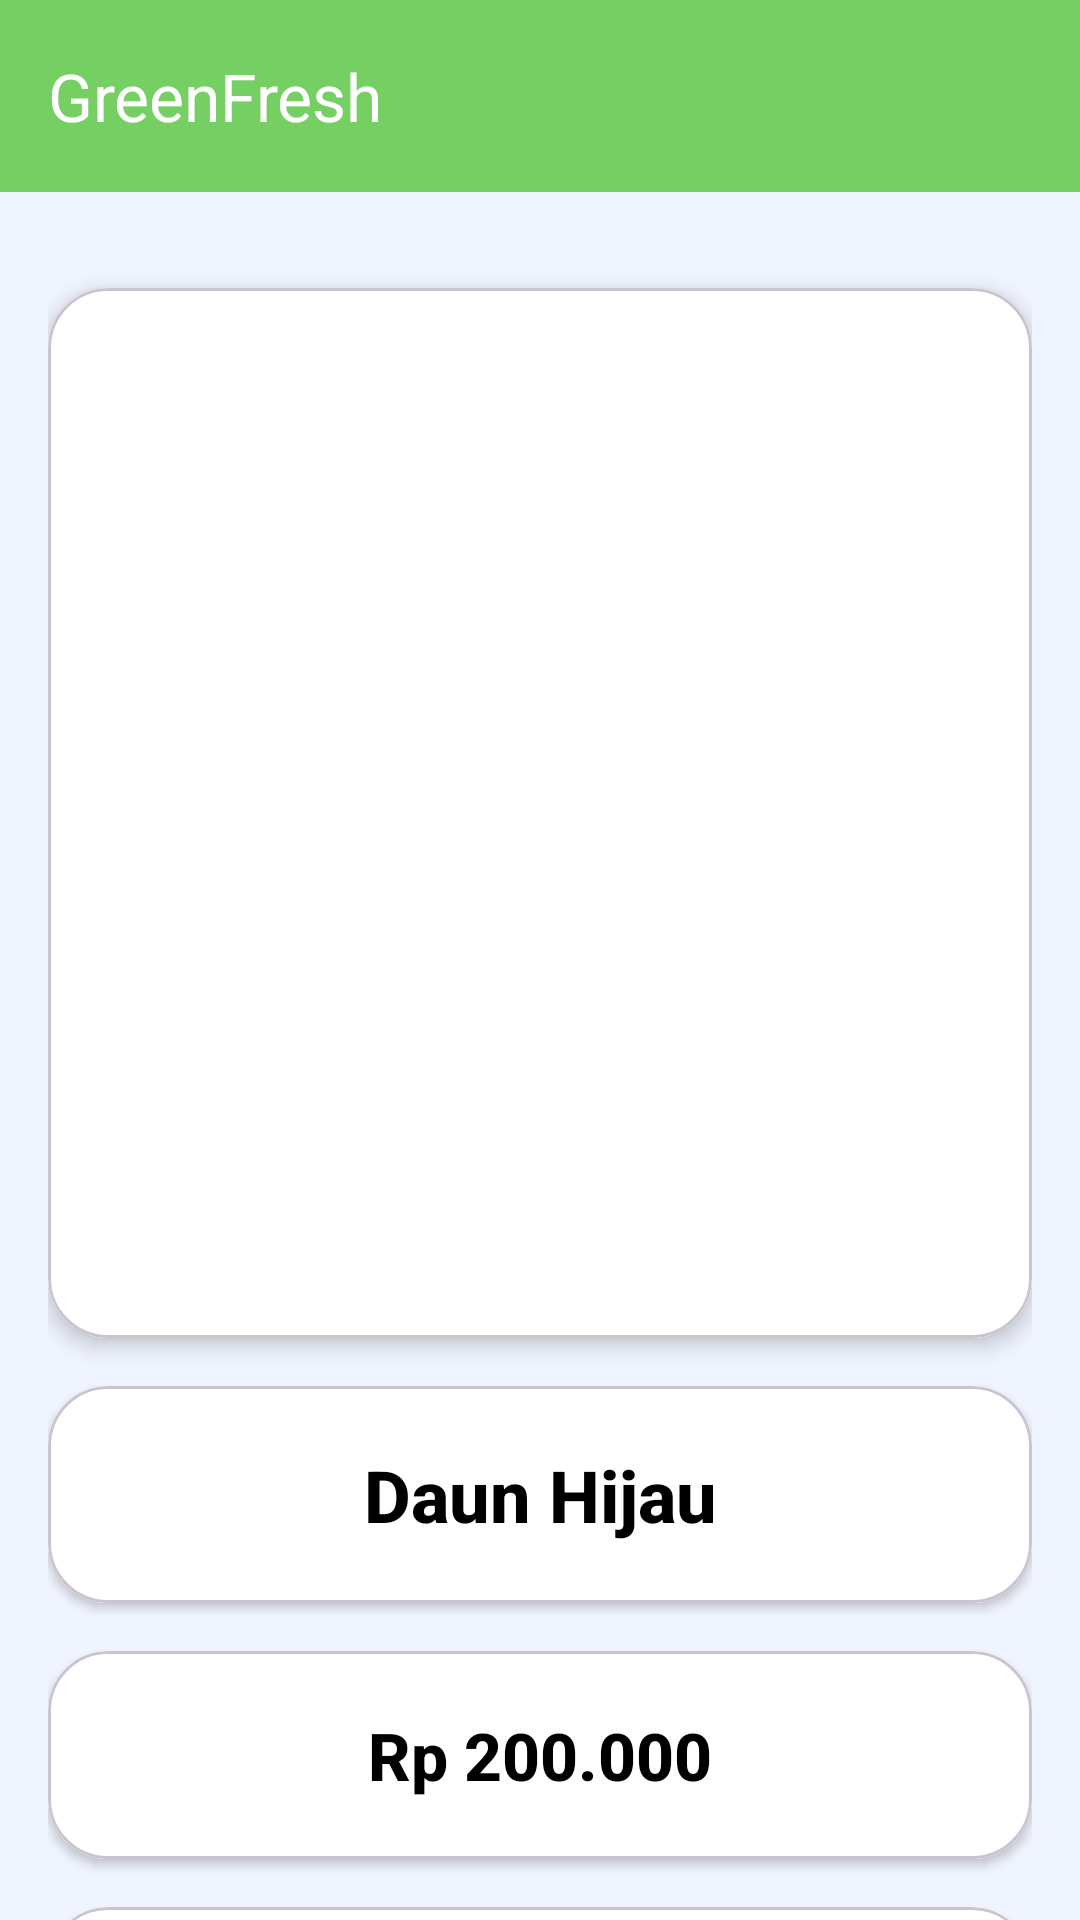

Write the Android layout XML for this screen, with the resource values it uses.
<!-- AndroidManifest.xml: application theme Theme.UAPPAM -->
<!-- res/layout/activity_detail.xml -->
<?xml version="1.0" encoding="utf-8"?>
<androidx.coordinatorlayout.widget.CoordinatorLayout xmlns:android="http://schemas.android.com/apk/res/android"
    xmlns:app="http://schemas.android.com/apk/res-auto"
    xmlns:tools="http://schemas.android.com/tools"
    android:id="@+id/coordinator_layout"
    android:layout_width="match_parent"
    android:layout_height="match_parent"
    android:background="@color/layout_background"
    tools:context=".DetailActivity">

    <com.google.android.material.appbar.AppBarLayout
        android:layout_width="match_parent"
        android:layout_height="wrap_content">

        <com.google.android.material.appbar.MaterialToolbar
            android:id="@+id/topAppBar"
            android:layout_width="match_parent"
            android:layout_height="?attr/actionBarSize"
            android:background="@color/brand_green"
            app:title="@string/app_name_toolbar"
            app:titleTextColor="@color/white"
            app:navigationIcon="@drawable/ic_arrow_back"
            app:navigationIconTint="@color/white" />

    </com.google.android.material.appbar.AppBarLayout>

    <androidx.core.widget.NestedScrollView
        android:layout_width="match_parent"
        android:layout_height="match_parent"
        app:layout_behavior="@string/appbar_scrolling_view_behavior">

        <androidx.constraintlayout.widget.ConstraintLayout
            android:layout_width="match_parent"
            android:layout_height="wrap_content"
            android:padding="16dp">

            
            <com.google.android.material.card.MaterialCardView
                android:id="@+id/card_plant_image"
                android:layout_width="0dp"
                android:layout_height="350dp"
                android:layout_marginTop="16dp"
                app:cardCornerRadius="20dp"
                app:cardElevation="4dp"
                app:layout_constraintEnd_toEndOf="parent"
                app:layout_constraintStart_toStartOf="parent"
                app:layout_constraintTop_toTopOf="parent">

                <com.google.android.material.imageview.ShapeableImageView
                    android:id="@+id/iv_plant_detail"
                    android:layout_width="match_parent"
                    android:layout_height="match_parent"
                    android:scaleType="centerCrop"
                    android:background="@android:color/white"
                    tools:src="@drawable/plant_image" />

            </com.google.android.material.card.MaterialCardView>

            
            <com.google.android.material.card.MaterialCardView
                android:id="@+id/card_plant_name"
                android:layout_width="0dp"
                android:layout_height="wrap_content"
                android:layout_marginTop="16dp"
                app:cardCornerRadius="20dp"
                app:cardElevation="2dp"
                app:layout_constraintEnd_toEndOf="parent"
                app:layout_constraintStart_toStartOf="parent"
                app:layout_constraintTop_toBottomOf="@+id/card_plant_image">

                <TextView
                    android:id="@+id/tv_plant_name_detail"
                    android:layout_width="match_parent"
                    android:layout_height="wrap_content"
                    android:background="@android:color/white"
                    android:fontFamily="sans-serif-medium"
                    android:gravity="center"
                    android:padding="20dp"
                    android:text="Daun Hijau"
                    android:textColor="@android:color/black"
                    android:textSize="24sp"
                    android:textStyle="bold"
                    tools:text="Daun Hijau" />

            </com.google.android.material.card.MaterialCardView>

            
            <com.google.android.material.card.MaterialCardView
                android:id="@+id/card_plant_price"
                android:layout_width="0dp"
                android:layout_height="wrap_content"
                android:layout_marginTop="16dp"
                app:cardCornerRadius="20dp"
                app:cardElevation="2dp"
                app:layout_constraintEnd_toEndOf="parent"
                app:layout_constraintStart_toStartOf="parent"
                app:layout_constraintTop_toBottomOf="@+id/card_plant_name">

                <TextView
                    android:id="@+id/tv_plant_price_detail"
                    android:layout_width="match_parent"
                    android:layout_height="wrap_content"
                    android:background="@android:color/white"
                    android:fontFamily="sans-serif-medium"
                    android:gravity="center"
                    android:padding="20dp"
                    android:text="Rp 200.000"
                    android:textColor="@android:color/black"
                    android:textSize="22sp"
                    android:textStyle="bold"
                    tools:text="Rp 200.000" />

            </com.google.android.material.card.MaterialCardView>

            
            <com.google.android.material.card.MaterialCardView
                android:id="@+id/card_plant_description"
                android:layout_width="0dp"
                android:layout_height="wrap_content"
                android:layout_marginTop="16dp"
                app:cardCornerRadius="20dp"
                app:cardElevation="2dp"
                app:layout_constraintEnd_toEndOf="parent"
                app:layout_constraintStart_toStartOf="parent"
                app:layout_constraintTop_toBottomOf="@+id/card_plant_price">

                <TextView
                    android:id="@+id/tv_plant_description"
                    android:layout_width="match_parent"
                    android:layout_height="wrap_content"
                    android:background="@android:color/white"
                    android:fontFamily="sans-serif"
                    android:lineSpacingExtra="4dp"
                    android:padding="24dp"
                    android:text="Tanaman ini berasal dari negara x, merupakan tanaman langka"
                    android:textColor="@android:color/black"
                    android:textSize="16sp"
                    tools:text="Tanaman ini berasal dari negara x, merupakan tanaman langka" />

            </com.google.android.material.card.MaterialCardView>

            
            <Button
                android:id="@+id/btn_update"
                android:layout_width="0dp"
                android:layout_height="55dp"
                android:layout_marginTop="24dp"
                android:layout_marginBottom="16dp"
                android:background="@drawable/button_background_green"
                android:text="@string/update"
                android:textAllCaps="false"
                android:textColor="@color/white"
                android:textSize="18sp"
                app:backgroundTint="@null"
                app:layout_constraintBottom_toBottomOf="parent"
                app:layout_constraintEnd_toEndOf="parent"
                app:layout_constraintStart_toStartOf="parent"
                app:layout_constraintTop_toBottomOf="@+id/card_plant_description" />

        </androidx.constraintlayout.widget.ConstraintLayout>

    </androidx.core.widget.NestedScrollView>

</androidx.coordinatorlayout.widget.CoordinatorLayout>
<!-- resources referenced by this layout -->
<resources>
  <color name="brand_green">#75CF62</color>
  <color name="layout_background">#F0F4FF</color>
  <color name="white">#FFFFFFFF</color>
  <!-- drawable button_background_green (drawable) -->
  <?xml version="1.0" encoding="utf-8"?>
  <shape xmlns:android="http://schemas.android.com/apk/res/android"
      android:shape="rectangle">
  
      <solid android:color="@color/brand_green" />
  
      <corners android:radius="50dp" />
  
  </shape>
  <!-- drawable plant_image: png bitmap (drawable, 145371 bytes) -->
  <string name="app_name_toolbar">GreenFresh</string>
  <string name="update">Update</string>
  <style name="Theme.UAPPAM" parent="Base.Theme.UAPPAM" />
  <style name="Base.Theme.UAPPAM" parent="Theme.Material3.DayNight.NoActionBar">
          
          
      </style>
</resources>
